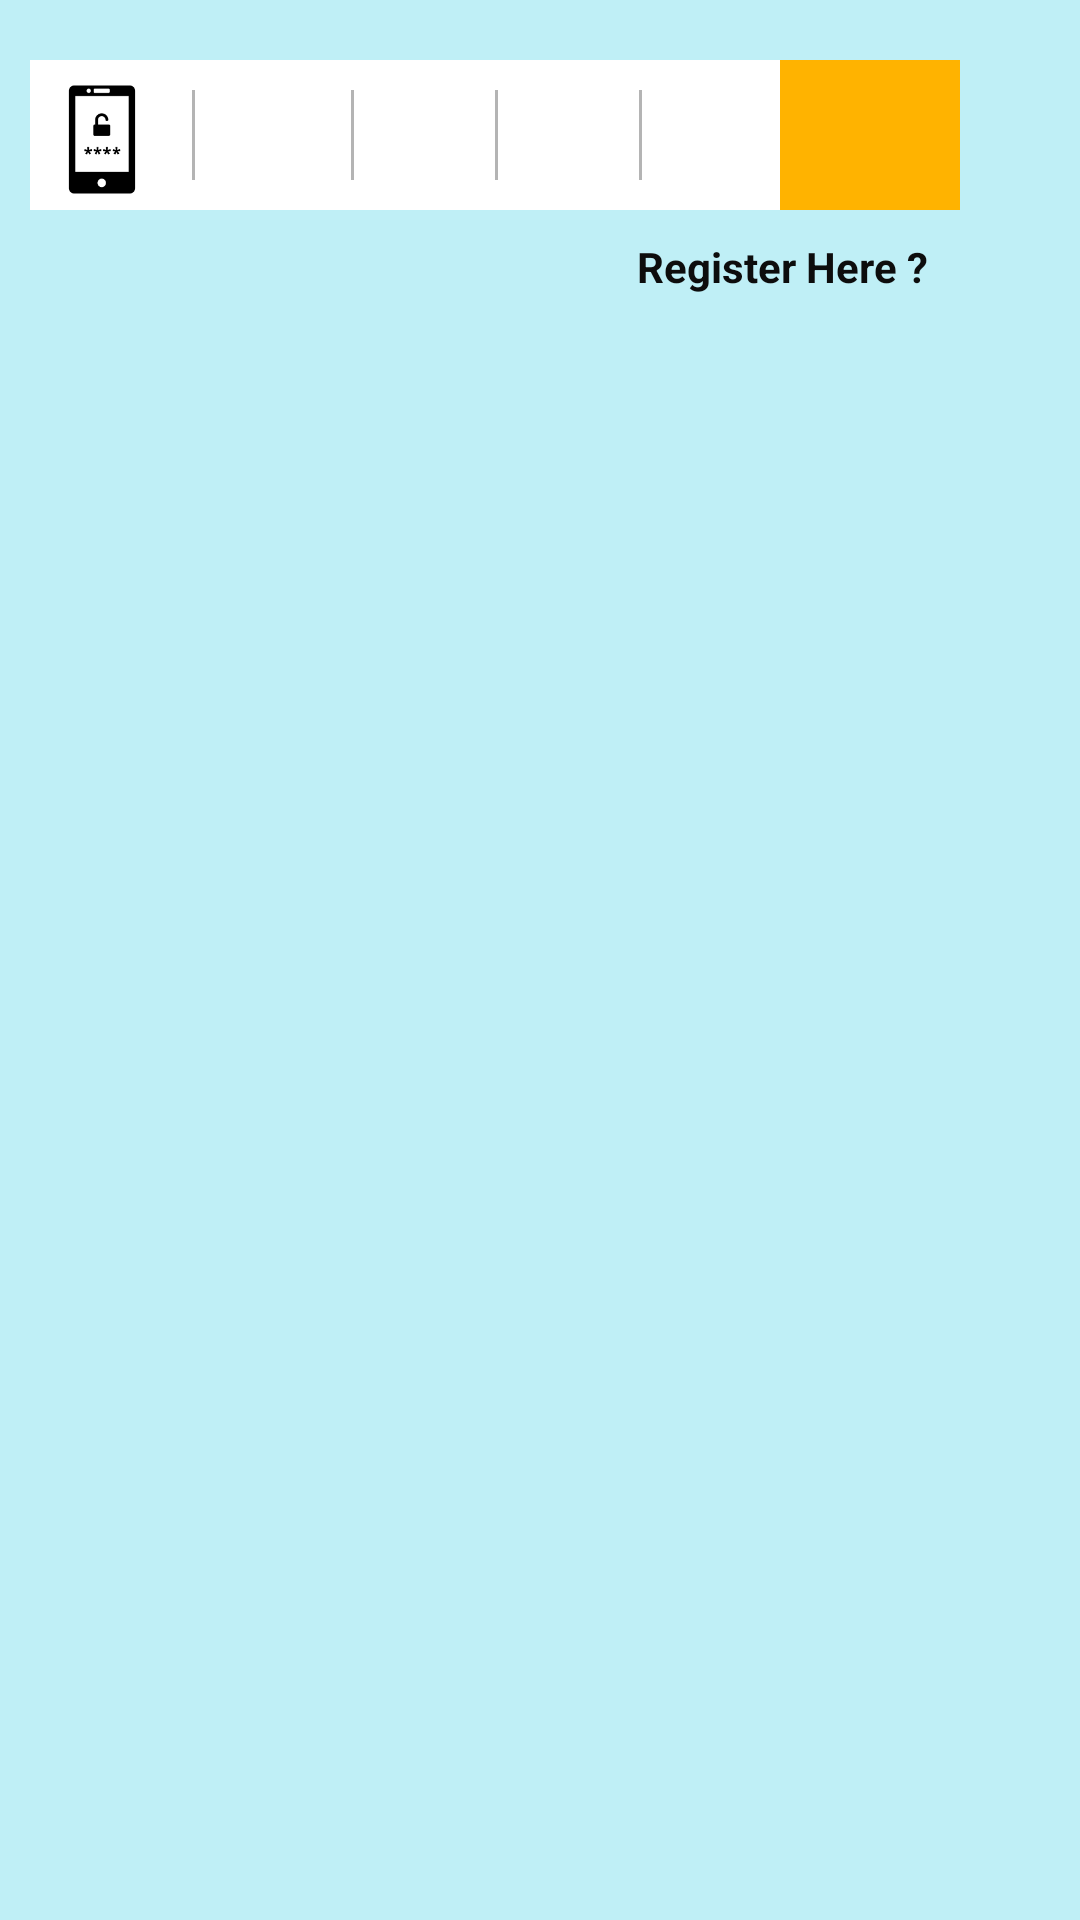

Layout XML and referenced resources for this Android screen:
<!-- AndroidManifest.xml: application theme Theme.EquipmentStore -->
<!-- res/layout/fragment_mpin.xml -->
<?xml version="1.0" encoding="utf-8"?>
<androidx.constraintlayout.widget.ConstraintLayout xmlns:android="http://schemas.android.com/apk/res/android"
    xmlns:app="http://schemas.android.com/apk/res-auto"
    xmlns:tools="http://schemas.android.com/tools"
    android:layout_width="match_parent"
    android:layout_height="match_parent"
    android:background="#BFEFF6"
    tools:context=".MainActivity">

    <LinearLayout
        android:id="@+id/root_otp_layout"
        android:layout_width="250dp"
        android:layout_height="50dp"
        android:layout_marginStart="@dimen/dp10"
        android:layout_marginTop="@dimen/dp20"
        android:background="@drawable/edit_bg"
        android:orientation="horizontal"
        android:layout_marginLeft="@dimen/dp10"
        android:padding="4dp"
        android:weightSum="4"
        app:layout_constraintStart_toStartOf="parent"
        app:layout_constraintTop_toTopOf="parent">

        <ImageView
            android:layout_width="40dp"
            android:layout_height="45dp"
            android:src="@drawable/phoneotp" />

        <View
            android:layout_width="1dp"
            android:layout_height="30dp"
            android:layout_gravity="center"
            android:layout_marginLeft="10dp"
            android:background="@color/gray" />

        <EditText
            android:id="@+id/otp_edit_box1"
            android:layout_width="0dp"
            android:layout_height="@dimen/dp40"
            android:layout_marginLeft="10dp"
            android:layout_marginRight="5dp"
            android:layout_weight="1"
            android:background="@color/white"
            android:focusableInTouchMode="true"
            android:gravity="center"
            android:inputType="numberPassword"
            android:maxLength="1"
            android:textSize="20dp" />

        <View
            android:layout_width="1dp"
            android:layout_height="30dp"
            android:layout_gravity="center"
            android:background="@color/gray" />

        <EditText
            android:id="@+id/otp_edit_box2"
            android:layout_width="0dp"
            android:layout_height="@dimen/dp40"
            android:layout_marginLeft="5dp"
            android:layout_marginRight="5dp"
            android:layout_weight="1"
            android:background="@color/white"
            android:gravity="center"
            android:inputType="numberPassword"
            android:maxLength="1"
            android:textSize="20sp" />

        <View
            android:layout_width="1dp"
            android:layout_height="30dp"
            android:layout_gravity="center"
            android:background="@color/gray" />

        <EditText
            android:id="@+id/otp_edit_box3"
            android:layout_width="0dp"
            android:layout_height="@dimen/dp40"
            android:layout_marginLeft="5dp"
            android:layout_marginRight="5dp"
            android:layout_weight="1"
            android:background="@color/white"
            android:gravity="center"
            android:inputType="numberPassword"
            android:maxLength="1"
            android:textSize="20sp" />

        <View
            android:layout_width="1dp"
            android:layout_height="30dp"
            android:layout_gravity="center"
            android:background="@color/gray" />

        <EditText
            android:id="@+id/otp_edit_box4"
            android:layout_width="0dp"
            android:layout_height="@dimen/dp40"
            android:layout_marginLeft="5dp"
            android:layout_weight="1"
            android:background="@color/white"
            android:gravity="center"
            android:inputType="numberPassword"
            android:maxLength="1"
            android:textSize="20sp" />


    </LinearLayout>

    <ImageButton
        android:id="@+id/verify_otp_btn"
        android:layout_width="@dimen/dp60"
        android:layout_height="50dp"
        android:padding="@dimen/dp10"
        android:background="@color/yellow"
        android:src="@drawable/ic_arrow"
        app:layout_constraintBottom_toBottomOf="@+id/root_otp_layout"
        app:layout_constraintStart_toEndOf="@+id/root_otp_layout"
        app:layout_constraintTop_toTopOf="@+id/root_otp_layout" />

    <TextView
        android:id="@+id/mpin_otp"
        android:layout_width="wrap_content"
        android:layout_height="wrap_content"
        android:text="Register Here ?"
        android:textSize="@dimen/text14"
        android:textStyle="bold"
        android:textColor="@color/black"
        app:layout_constraintBottom_toBottomOf="parent"
        app:layout_constraintEnd_toEndOf="parent"
        app:layout_constraintHorizontal_bias="0.807"
        app:layout_constraintStart_toStartOf="parent"
        app:layout_constraintTop_toBottomOf="@+id/root_otp_layout"
        app:layout_constraintVertical_bias="0.017" />
</androidx.constraintlayout.widget.ConstraintLayout>
<!-- resources referenced by this layout -->
<resources>
  <color name="black">#0d0d0d</color>
  <color name="gray">#541C1C1C</color>
  <color name="white">#FFFFFFFF</color>
  <color name="yellow">#FFB300</color>
  <dimen name="dp10">10dp</dimen>
  <dimen name="dp20">20dp</dimen>
  <dimen name="dp40">40dp</dimen>
  <dimen name="dp60">60dp</dimen>
  <dimen name="text14">14sp</dimen>
  <!-- drawable edit_bg (drawable) -->
  <?xml version="1.0" encoding="utf-8"?>
  <shape xmlns:android="http://schemas.android.com/apk/res/android"
      android:shape="rectangle">
  
      <solid android:color="@color/white" />
     
  </shape>
  <!-- drawable phoneotp: png bitmap (drawable, 1404 bytes) -->
  <style name="Theme.EquipmentStore" parent="Theme.MaterialComponents.DayNight.NoActionBar">
          
          <item name="colorPrimary">@color/purple_500</item>
          <item name="colorPrimaryVariant">@color/purple_700</item>
          <item name="colorOnPrimary">@color/white</item>
          
          <item name="colorSecondary">@color/teal_200</item>
          <item name="colorSecondaryVariant">@color/teal_700</item>
          <item name="colorOnSecondary">@color/black</item>
          
          <item name="android:statusBarColor" tools:targetApi="l">?attr/colorPrimaryVariant</item>
          
      </style>
  <color name="purple_500">#00B5EF</color>
  <color name="purple_700">#979A9A</color>
  <color name="teal_200">#FF03DAC5</color>
  <color name="teal_700">#FF018786</color>
</resources>
